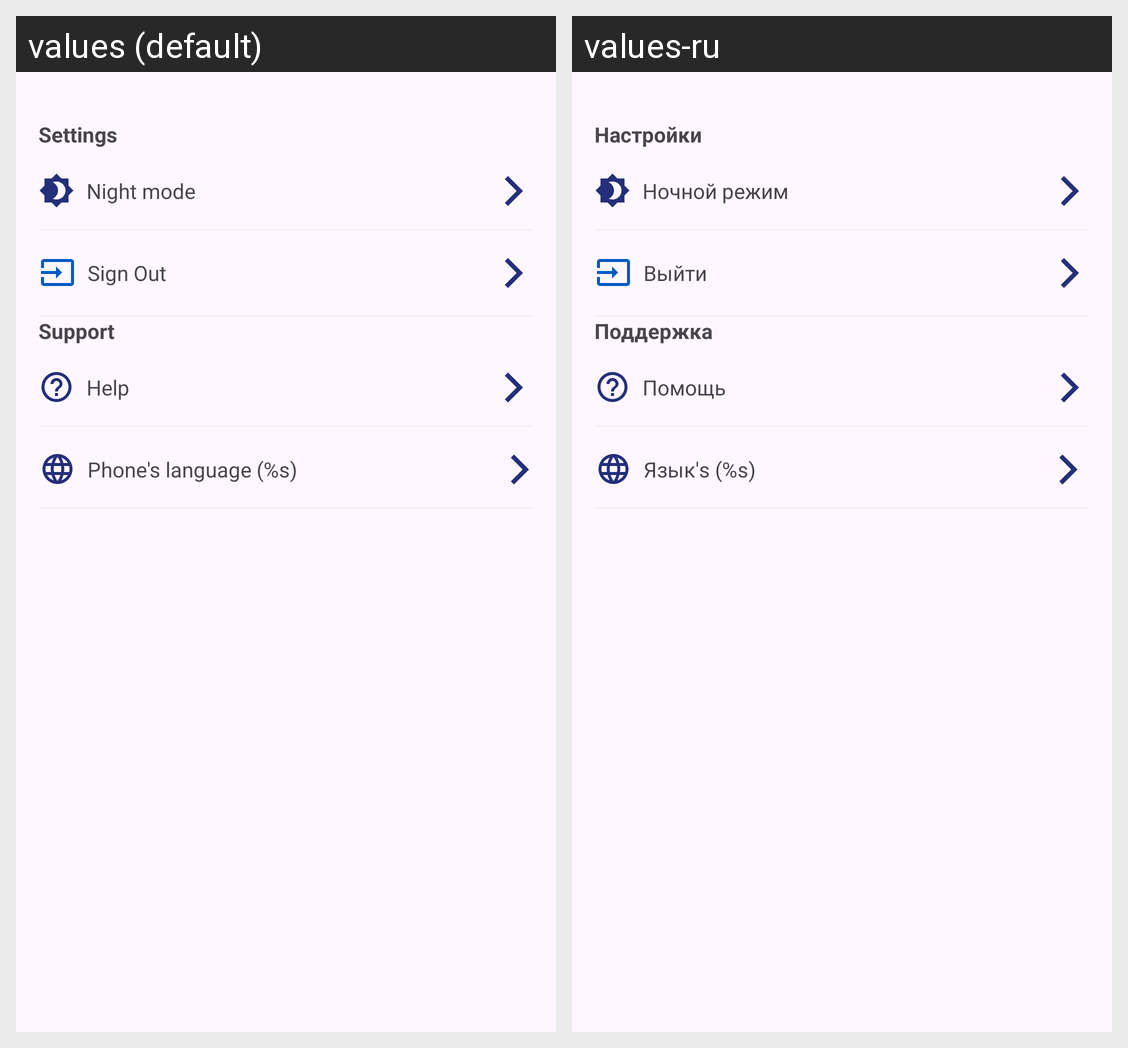

This grid shows one Android layout under two languages. Give, for every string resource on the screen, its name, the default text and each shown locale's text.
Android screen res/layout/fragment_settings.xml rendered under 2 locales, left to right: values (default), values-ru. Device: Nexus 5 (rendered at 1080×1920; each locale shown at half size, 540×960, under a caption strip naming it); theme Theme.MyApp.
Strings drawn on this screen, with the default value and each locale's value (text and hints the layout hard-codes, and strings that could not be matched under every locale, appear in the picture but are not listed):

language
  values: Phone's language (%s)
  values-ru: Язык's (%s)

support
  values: Support
  values-ru: Поддержка

settings
  values: Settings
  values-ru: Настройки

signout
  values: Sign Out
  values-ru: Выйти

night_mode
  values: Night mode
  values-ru: Ночной режим

help
  values: Help
  values-ru: Помощь
